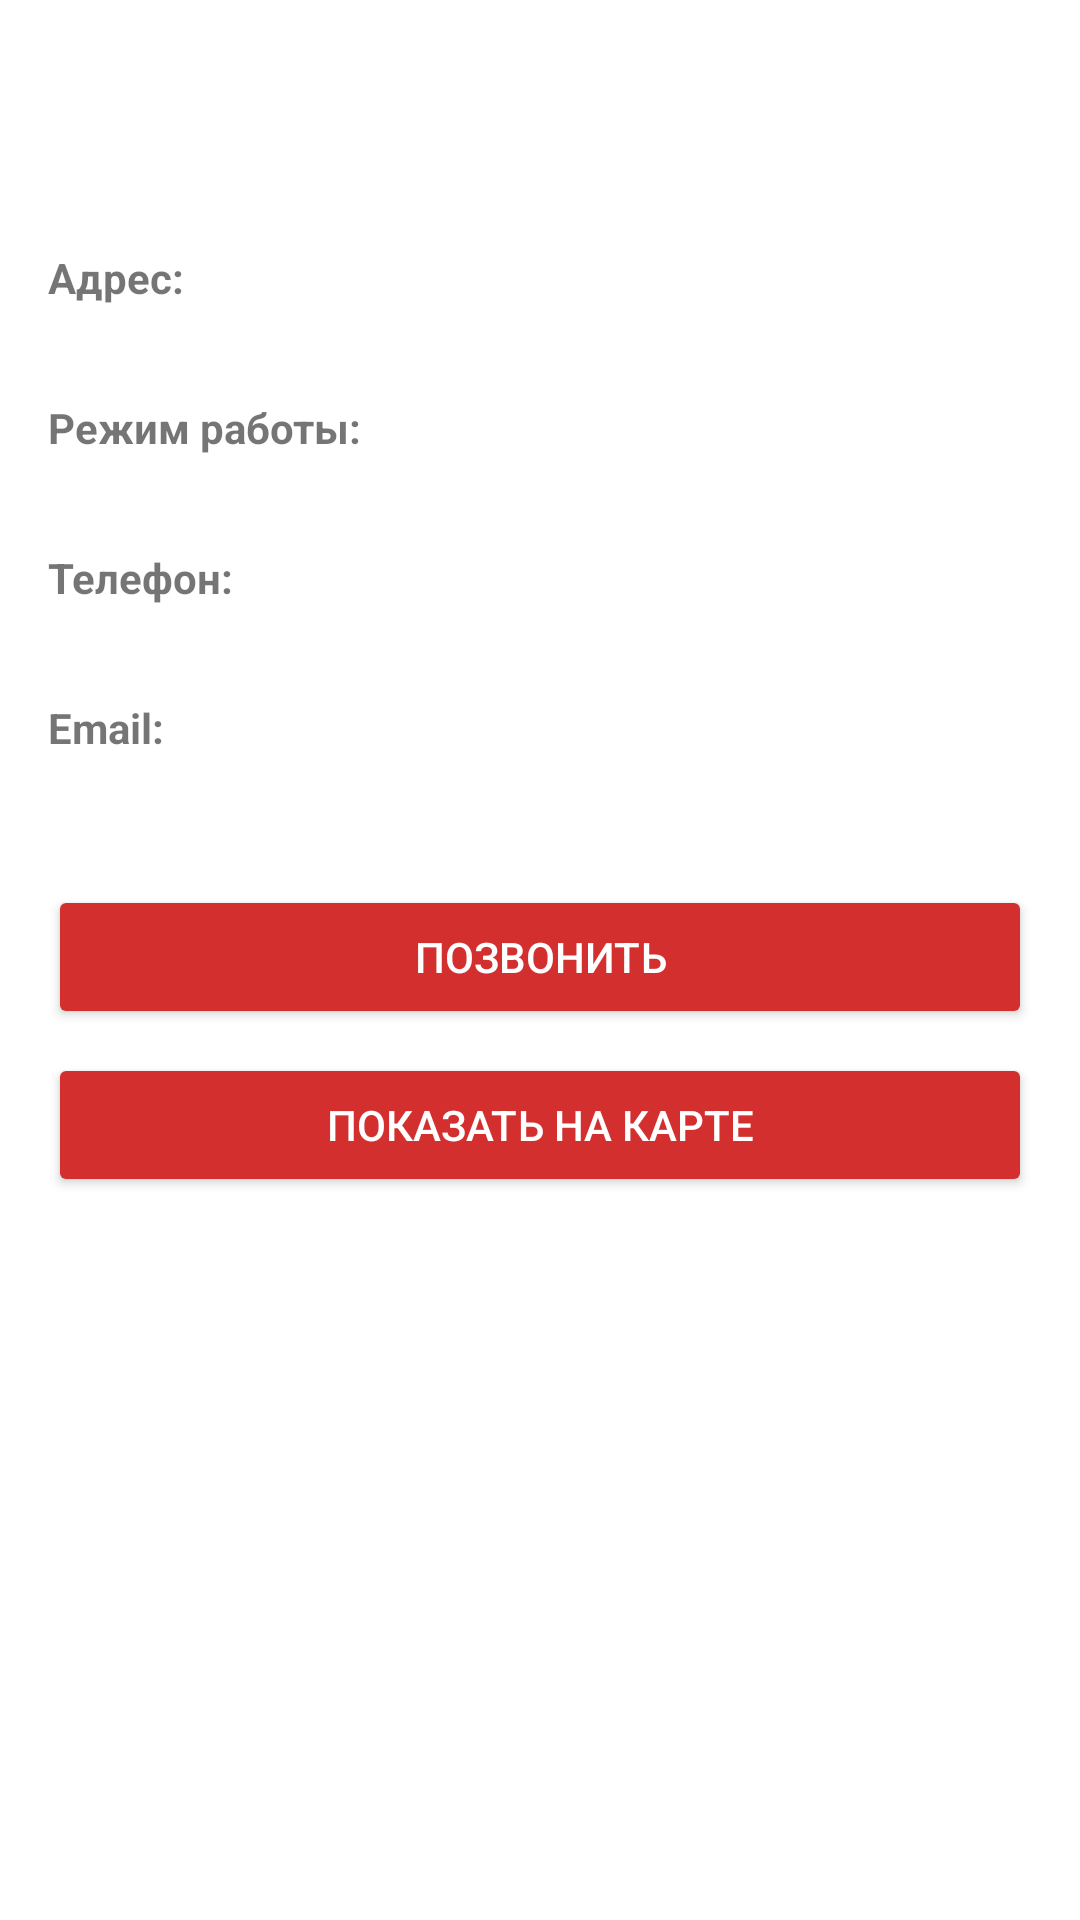

Layout XML and referenced resources for this Android screen:
<!-- AndroidManifest.xml: application theme AppTheme -->
<!-- res/layout/activity_office_info.xml -->
<?xml version="1.0" encoding="utf-8"?>
<ScrollView xmlns:android="http://schemas.android.com/apk/res/android"
    android:layout_width="match_parent"
    android:layout_height="match_parent"
    android:padding="16dp">

    <LinearLayout
        android:layout_width="match_parent"
        android:layout_height="wrap_content"
        android:orientation="vertical">

        <TextView
            android:padding="12dp"
            android:id="@+id/office_name"
            android:layout_width="wrap_content"
            android:layout_height="wrap_content"
            android:textSize="20sp"
            android:textColor="@color/blue"
            android:layout_marginBottom="16dp" />

        <TextView
            android:layout_width="wrap_content"
            android:layout_height="wrap_content"
            android:text="Адрес:"
            android:textStyle="bold" />
        <TextView
            android:id="@+id/office_address"
            android:layout_width="wrap_content"
            android:layout_height="wrap_content"
            android:layout_marginBottom="12dp" />

        <TextView
            android:layout_width="wrap_content"
            android:layout_height="wrap_content"
            android:text="Режим работы:"
            android:textStyle="bold" />
        <TextView
            android:id="@+id/office_hours"
            android:layout_width="wrap_content"
            android:layout_height="wrap_content"
            android:layout_marginBottom="12dp" />

        <TextView
            android:layout_width="wrap_content"
            android:layout_height="wrap_content"
            android:text="Телефон:"
            android:textStyle="bold" />
        <TextView
            android:id="@+id/office_phone"
            android:layout_width="wrap_content"
            android:layout_height="wrap_content"
            android:layout_marginBottom="12dp" />

        <TextView
            android:layout_width="wrap_content"
            android:layout_height="wrap_content"
            android:text="Email:"
            android:textStyle="bold" />
        <TextView
            android:id="@+id/office_email"
            android:layout_width="wrap_content"
            android:layout_height="wrap_content"
            android:layout_marginBottom="24dp" />

        <Button
            android:id="@+id/btn_call"
            style="@style/PrimaryButton"
            android:layout_width="match_parent"
            android:layout_height="wrap_content"
            android:text="Позвонить" />

        <Button
            android:id="@+id/btn_map"
            style="@style/PrimaryButton"
            android:layout_width="match_parent"
            android:layout_height="wrap_content"
            android:text="Показать на карте"
            android:layout_marginTop="8dp" />

    </LinearLayout>
</ScrollView>
<!-- resources referenced by this layout -->
<resources>
  <color name="blue">#0D47A1</color>
  <style name="PrimaryButton" parent="Widget.AppCompat.Button.Colored">
          <item name="colorButtonNormal">@color/blue</item>
          <item name="android:textColor">@color/white</item>
      </style>
  <style name="AppTheme" parent="Theme.AppCompat.Light.DarkActionBar">
      <item name="colorPrimary">@color/blue</item>
      <item name="colorPrimaryDark">@color/blue</item>
      <item name="colorAccent">@color/red</item>
      <item name="android:windowBackground">@color/white</item>
  </style>
  <color name="white">#FFFFFF</color>
  <color name="red">#D32F2F</color>
</resources>
